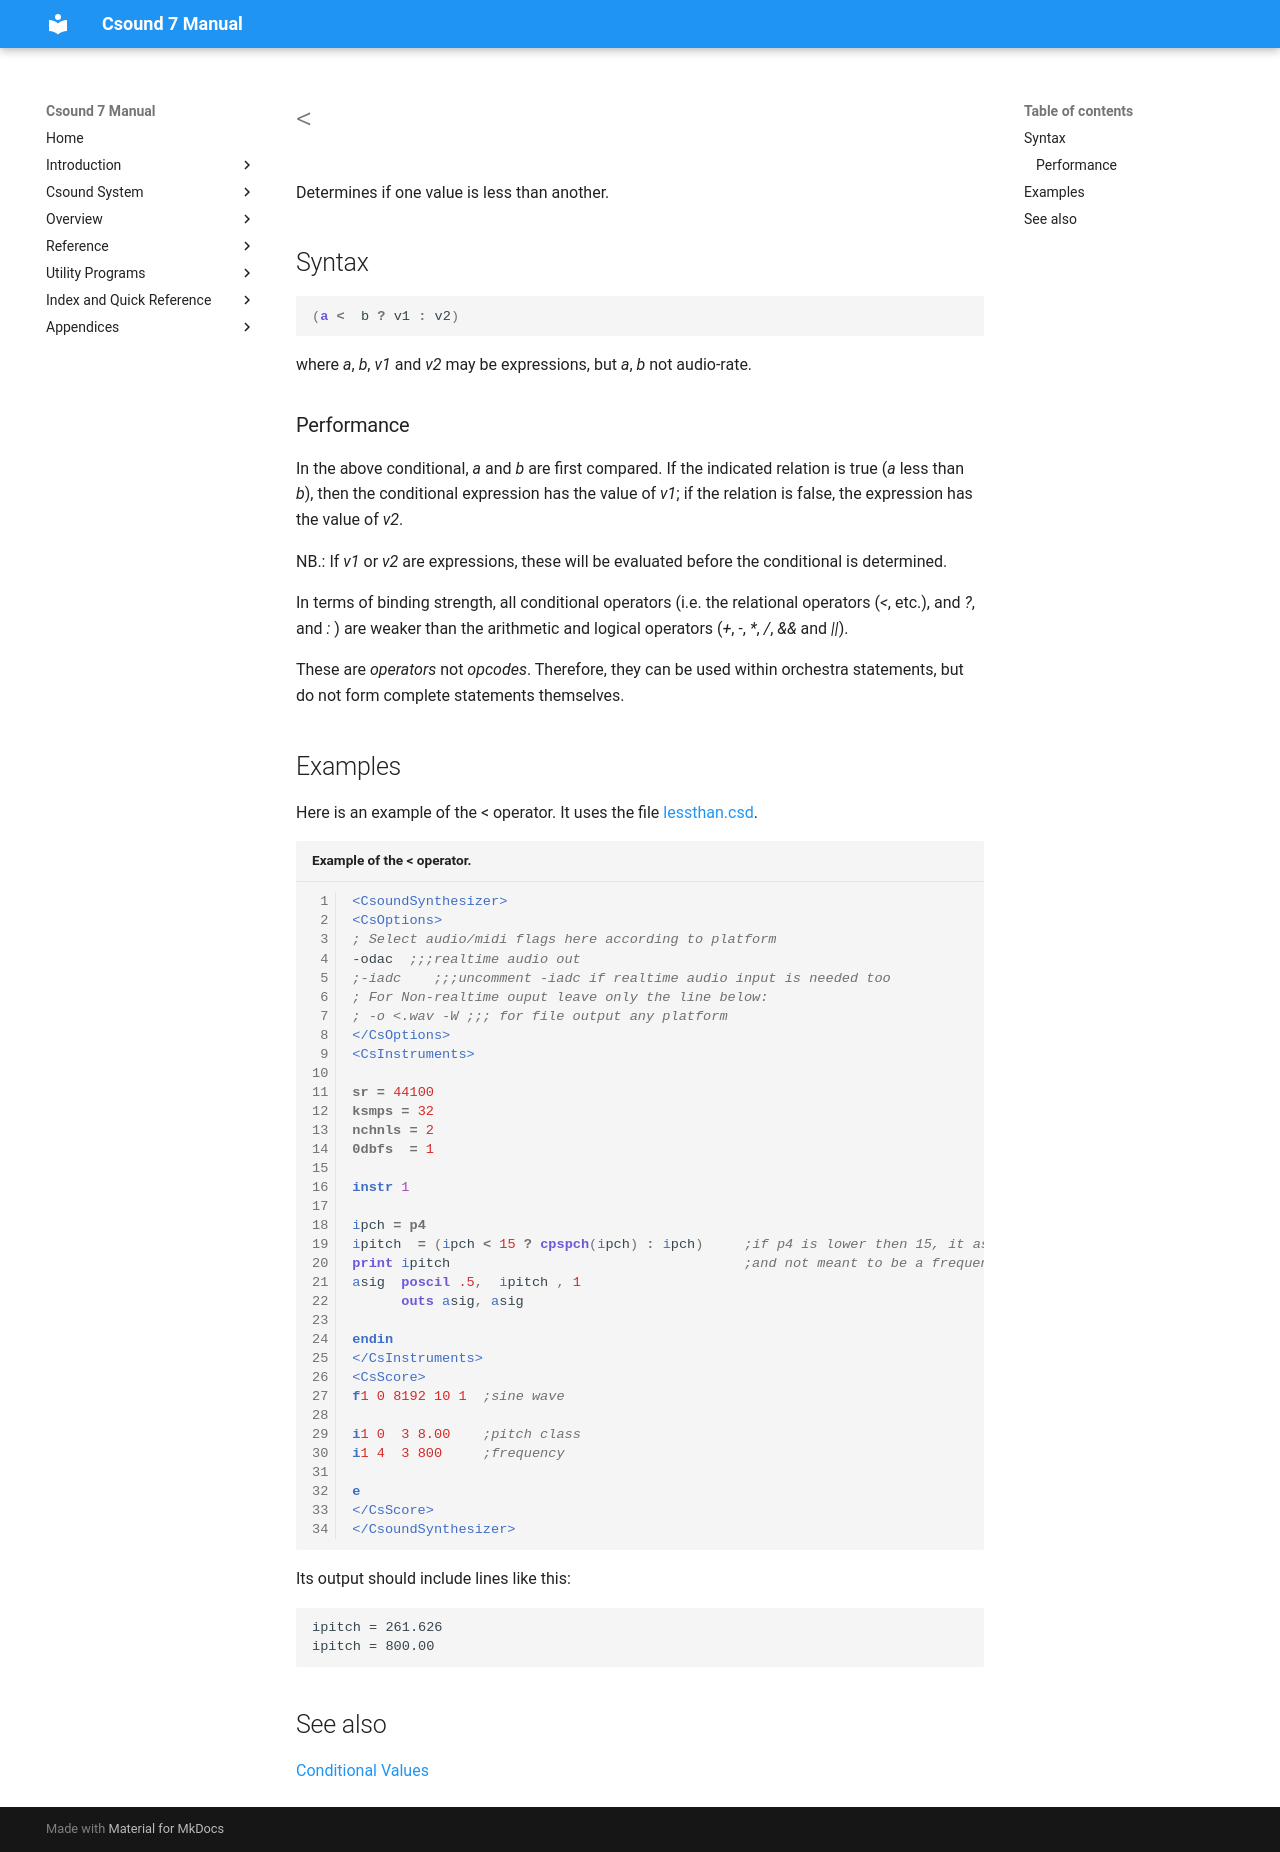

repository: csound/manual · page: opcodes/lessthan/index.html · generator: mkdocs

<!--
id:lessthan
category:Instrument Control:Conditional Values
-->
# &lt;
Determines if one value is less than another.

## Syntax
``` csound-orc
(a <  b ? v1 : v2)
```

where _a_, _b_, _v1_ and _v2_ may be expressions, but _a_, _b_ not audio-rate.

### Performance

In the above conditional, _a_ and _b_ are first compared. If the indicated relation is true (_a_ less than _b_), then the conditional expression has the value of _v1_; if the relation is false, the expression has the value of _v2_.

NB.: If _v1_ or _v2_ are expressions, these will be evaluated before the conditional is determined.

In terms of binding strength, all conditional operators (i.e. the relational operators (_&lt;_, etc.), and _?_, and _:_ ) are weaker than the arithmetic and logical operators (_+_, _-_, _*_, _/_, _&amp;&amp;_ and _||_).

These are _operators_ not _opcodes_. Therefore, they can be used within orchestra statements, but do not form complete statements themselves.

## Examples

Here is an example of the &lt; operator. It uses the file [lessthan.csd](../examples/lessthan.csd).

``` csound-csd title="Example of the < operator." linenums="1"
--8<-- "examples/lessthan.csd"
```

Its output should include lines like this:

```
ipitch = 261.626
ipitch = 800.00
```

## See also

[Conditional Values](../control/conditional.md)
